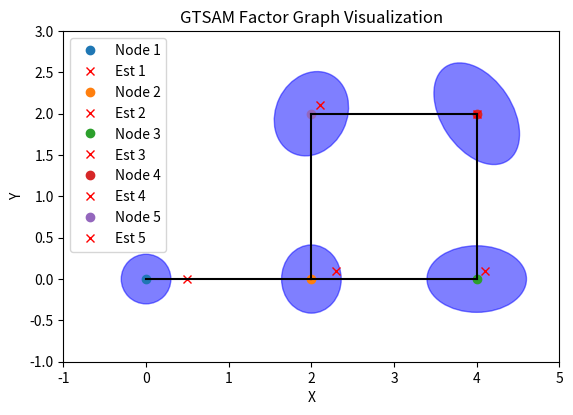

Reproduce this figure in Python.
import matplotlib.pyplot as plt
import numpy as np
from matplotlib.patches import Ellipse, Circle

# ノードの位置と方向
nodes = {
    "1": {"position": (-2.7684295e-20, -8.15199774e-20), "orientation": 6.46369985e-11},
    "2": {"position": (2, -1.89295335e-19), "orientation": 5.98996275e-11},
    "3": {"position": (4, -3.42174082e-11), "orientation": 5.99195006e-11},
    "4": {"position": (4, 2), "orientation": 5.99195006e-11},
    "5": {"position": (2, 2), "orientation": 5.99195006e-11}
}

# 分散共分散行列
covariances = {
    "1": np.array([
        [0.09, -2.13e-18, -7.19e-18],
        [-2.13e-18, 0.09, -5.76e-17],
        [-7.19e-18, -5.76e-17, 0.01]
    ]),
    "2": np.array([
        [0.13, -2.52e-17, -2.01e-17],
        [-2.52e-17, 0.17, 0.02],
        [-2.01e-17, 0.02, 0.02]
    ]),
    "3": np.array([
        [0.362, -3.29e-12, 0.062],
        [-3.29e-12, 0.162, -0.002],
        [0.062, -0.002, 0.0265]
    ]),
    "4": np.array([
        [0.268, -0.128, 0.048],
        [-0.128, 0.378, -0.068],
        [0.048, -0.068, 0.028]
    ]),
    "5": np.array([
        [0.202, 0.036, -0.018],
        [0.036, 0.26, -0.051],
        [-0.018, -0.051, 0.0265]
    ])
}

# 推定位置
estimated_positions = {
    "1": (0.5, 0),
    "2": (2.3, 0.1),
    "3": (4.1, 0.1),
    "4": (4, 2),
    "5": (2.1, 2.1)
}

def plot_ellipse(ax, mean, covariance, color):
    """ 楕円をプロットする関数 """
    cov_2x2 = covariance[0:2, 0:2]
    eigenvalues, eigenvectors = np.linalg.eig(cov_2x2)
    
    angle = np.degrees(np.arctan2(*eigenvectors[:,0][::-1]))
    width, height = 2 * np.sqrt(eigenvalues)
    
    ellipse = Ellipse(xy=mean, width=width, height=height, angle=angle, color=color, alpha=0.5)
    ax.add_patch(ellipse)

def plot_circle(ax, center, radius, color):
    """ 円をプロットする関数 """
    circle = Circle(center, radius, color=color, fill=False)
    ax.add_patch(circle)

# グラフのプロット
fig, ax = plt.subplots()
for node_id, node_data in nodes.items():
    x, y = node_data["position"]
    ax.plot(x, y, 'o', label=f"Node {node_id}")
    plot_ellipse(ax, (x, y), covariances[node_id], 'blue')
    # 推定位置をプロット
    ex, ey = estimated_positions[node_id]
    ax.plot(ex, ey, 'x', color='red', label=f"Est {node_id}")

# エッジ（ファクター）のプロット
ax.plot([nodes["1"]["position"][0], nodes["2"]["position"][0]], [nodes["1"]["position"][1], nodes["2"]["position"][1]], 'k-')
ax.plot([nodes["2"]["position"][0], nodes["3"]["position"][0]], [nodes["2"]["position"][1], nodes["3"]["position"][1]], 'k-')
ax.plot([nodes["3"]["position"][0], nodes["4"]["position"][0]], [nodes["3"]["position"][1], nodes["4"]["position"][1]], 'k-')
ax.plot([nodes["4"]["position"][0], nodes["5"]["position"][0]], [nodes["4"]["position"][1], nodes["5"]["position"][1]], 'k-')
ax.plot([nodes["5"]["position"][0], nodes["2"]["position"][0]], [nodes["5"]["position"][1], nodes["2"]["position"][1]], 'k-')

# グラフの設定
ax.set_xlim(-1, 5)
ax.set_ylim(-1, 3)
ax.set_xlabel('X')
ax.set_ylabel('Y')
ax.legend()
ax.set_title('GTSAM Factor Graph Visualization')
ax.set_aspect('equal')  # 縦横のスケールを1:1に設定

plt.show()
